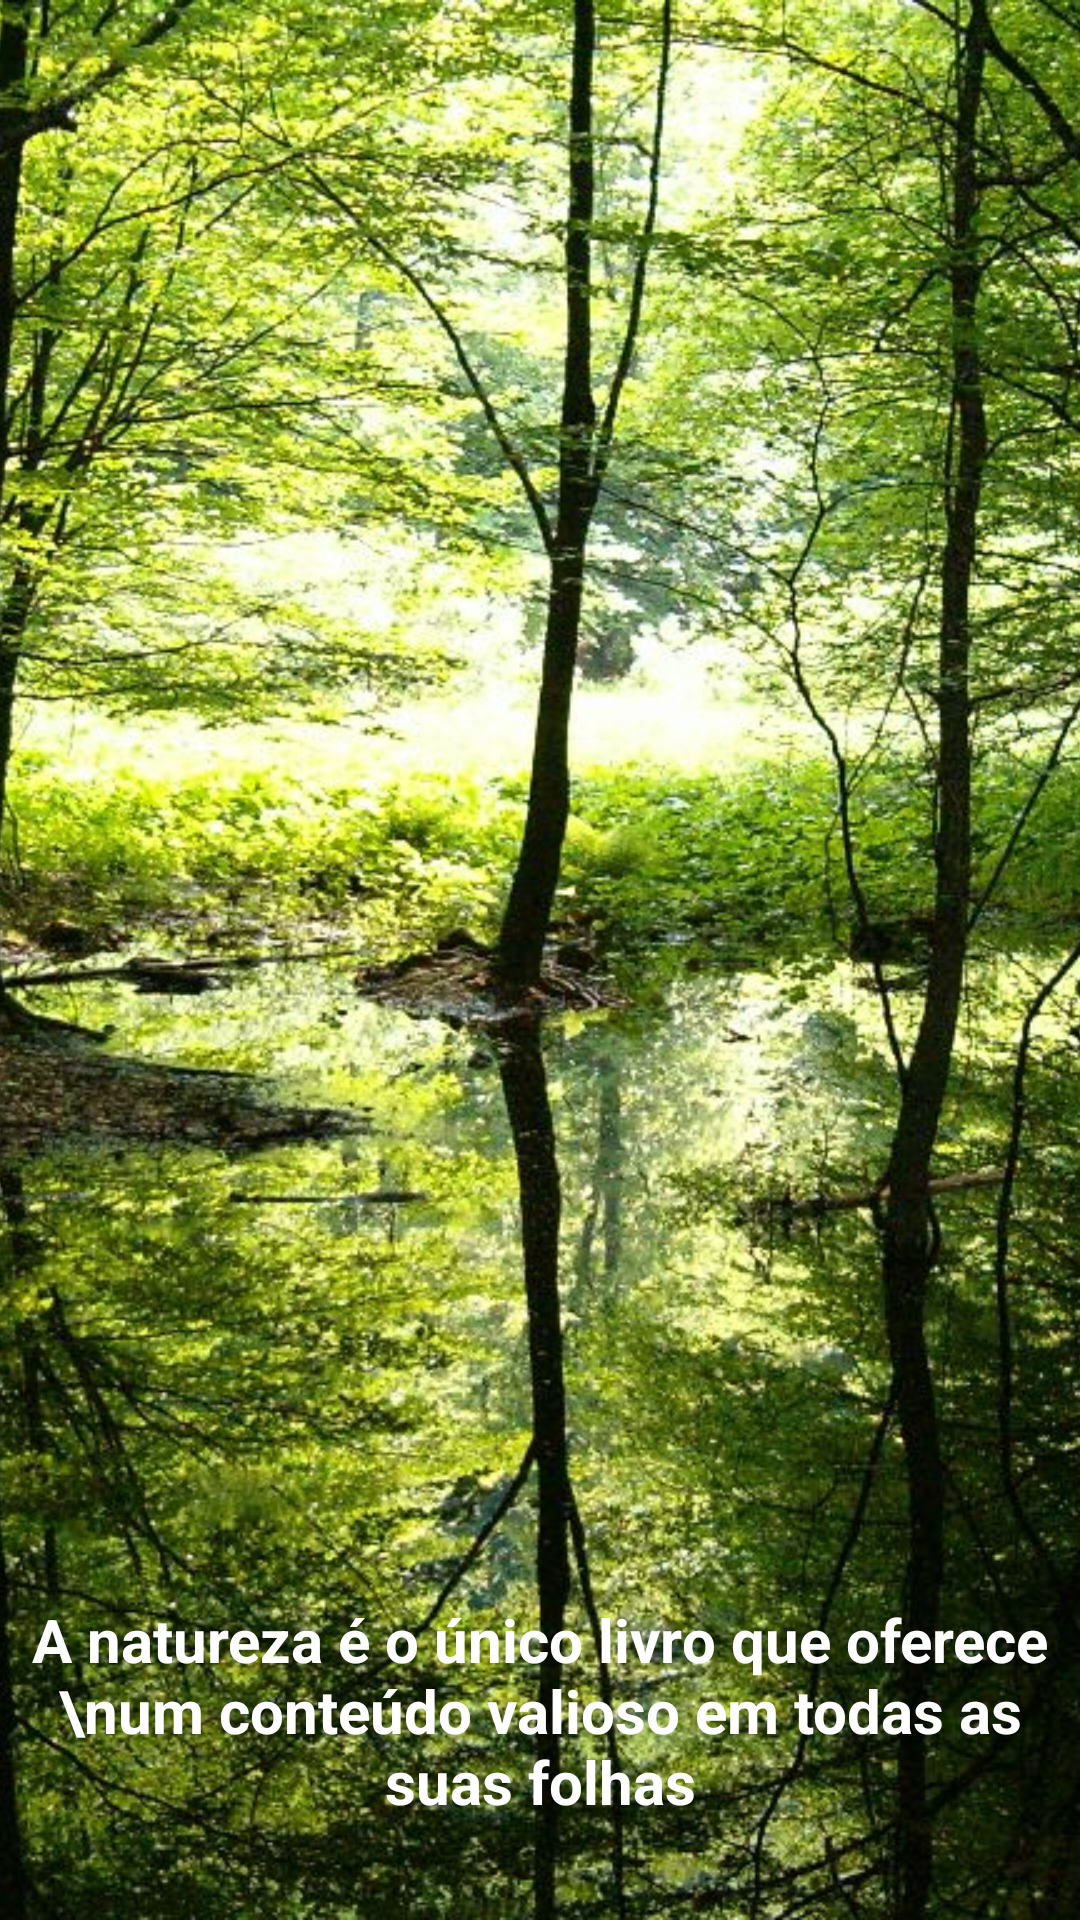

Write the Android layout XML for this screen, with the resource values it uses.
<!-- AndroidManifest.xml: application theme Theme.LindasPaisagens -->
<!-- res/layout/intro_3.xml -->
<?xml version="1.0" encoding="utf-8"?>
<androidx.constraintlayout.widget.ConstraintLayout xmlns:android="http://schemas.android.com/apk/res/android"
    xmlns:app="http://schemas.android.com/apk/res-auto"
    xmlns:tools="http://schemas.android.com/tools"
    android:layout_width="match_parent"
    android:layout_height="match_parent">

    <ImageView
        android:id="@+id/imageView3"
        android:layout_width="0dp"
        android:layout_height="0dp"
        android:scaleType="centerCrop"
        app:layout_constraintBottom_toBottomOf="parent"
        app:layout_constraintEnd_toEndOf="parent"
        app:layout_constraintStart_toStartOf="parent"
        app:layout_constraintTop_toTopOf="parent"
        app:srcCompat="@drawable/naturezae" />

    <TextView
        android:id="@+id/textView3"
        android:layout_width="wrap_content"
        android:layout_height="wrap_content"
        android:layout_marginTop="500dp"
        android:text="A natureza é o único livro que oferece \num conteúdo valioso em todas as suas folhas"
        android:textAlignment="center"
        android:textColor="@color/white"
        android:textSize="20sp"
        android:textStyle="bold"
        app:layout_constraintBottom_toBottomOf="parent"
        app:layout_constraintEnd_toEndOf="parent"
        app:layout_constraintStart_toStartOf="parent"
        app:layout_constraintTop_toTopOf="parent" />
</androidx.constraintlayout.widget.ConstraintLayout>
<!-- resources referenced by this layout -->
<resources>
  <!-- drawable naturezae: jpg bitmap (drawable, 305666 bytes) -->
  <style name="Theme.LindasPaisagens" parent="Theme.MaterialComponents.DayNight.DarkActionBar">
          
          <item name="colorPrimary">@color/purple_500</item>
          <item name="colorPrimaryVariant">@color/purple_700</item>
          <item name="colorOnPrimary">@color/white</item>
          
          <item name="colorSecondary">@color/teal_200</item>
          <item name="colorSecondaryVariant">@color/teal_700</item>
          <item name="colorOnSecondary">@color/black</item>
          
          <item name="android:statusBarColor" tools:targetApi="l">?attr/colorPrimaryVariant</item>
          
      </style>
  <!-- not gathered from this repository: default colours our renderer supplied (Android Studio template values) -->
  <color name="purple_500">#FF6200EE</color>
  <color name="purple_700">#FF3700B3</color>
  <color name="teal_200">#FF03DAC5</color>
  <color name="teal_700">#FF018786</color>
  <color name="black">#FF000000</color>
  <color name="white">#FFFFFFFF</color>
</resources>
